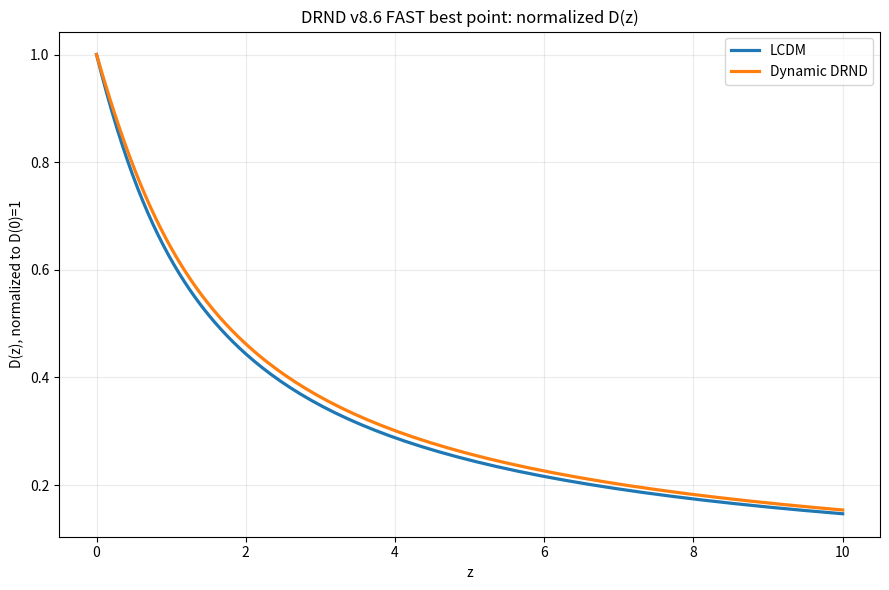
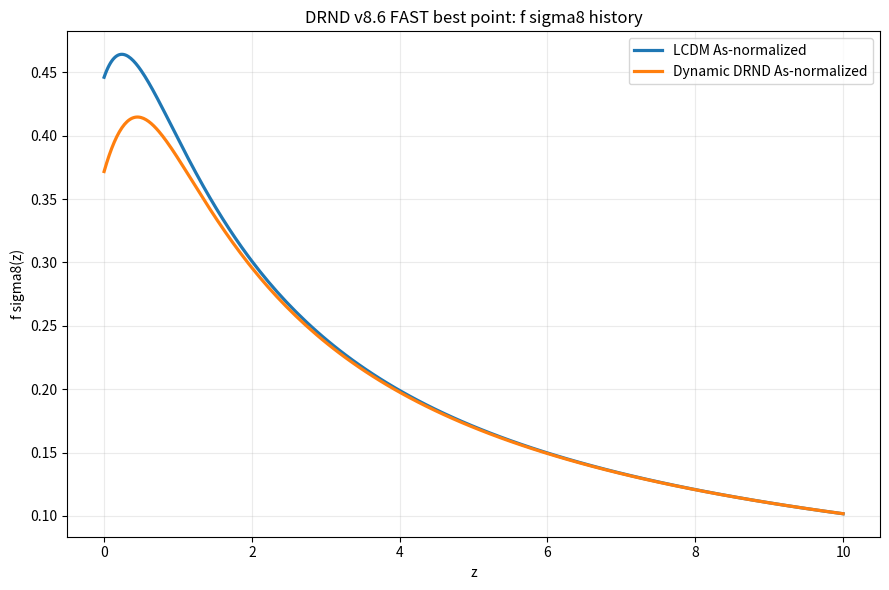

The matplotlib source for these figures, in order:
#!/usr/bin/env python3
"""
DRND_v86_growth_As_normalized_sweep_FAST.py

Fast optimized version of DRND_v86_growth_As_normalized_sweep.py.

Main optimizations versus v86:
1. Cached background/growth interpolation grids.
   The old script recomputed R_m(a) grids many times inside the ODE RHS.
   This version precomputes epsilon(a), R_m(a), E2(a), dlnH/dlna on a log-a grid.

2. LCDM growth is cached per Q_m.
   In the sweep, LCDM does not depend on epsilon_today, a_c or lambda_mu.
   It only depends on Q_m through the clustering source term. The old script
   solved the LCDM ODE for every grid point. This version solves it once per Q_m.

3. Progress counter.
   Prints [i/total], percent, elapsed time, ETA and current parameter point.

4. Optional coarse-to-fine mode.
   You can run a quick scan first with fewer redshift points and then refine.

Usage
-----
Fast sweep equivalent to previous one:

    python DRND_v86_growth_As_normalized_sweep_FAST.py ^
      --mode sweep ^
      --epsilon-grid 0.08 0.11 0.135 0.16 0.20 ^
      --a-c-grid 0.2 0.5 1.0 2.0 ^
      --lambda-grid 1.0 1.5 2.0 2.5 3.0 3.5 ^
      --Qm-grid 0.45 0.55 0.65 0.75 0.85 1.0 ^
      --sigma8-lcdm-ref 0.81 ^
      --target-S8 0.78 ^
      --target-fs8-today 0.40 ^
      --outdir results_v86_sweep_fast ^
      --n-z 180 ^
      --progress-every 10

Even faster exploratory scan:

    python DRND_v86_growth_As_normalized_sweep_FAST.py ^
      --mode sweep ^
      --epsilon-grid 0.10 0.135 0.16 ^
      --a-c-grid 0.3 0.7 1.5 ^
      --lambda-grid 2.0 2.5 3.0 ^
      --Qm-grid 0.45 0.55 0.65 ^
      --n-z 120 ^
      --cache-n 900 ^
      --outdir results_v86_sweep_quick

Outputs
-------
    v86_fast_sweep_results.csv
    v86_fast_best_points.json
    v86_fast_sweep_S8_hist.png
    v86_fast_sweep_Qm_lambda.png
    v86_fast_sweep_epsilon_S8.png
    v86_fast_best_growth_curves.png
    v86_fast_best_D_curves.png
"""

from __future__ import annotations

import argparse
import csv
import json
import math
import time
from dataclasses import dataclass
from pathlib import Path
from typing import Dict, List, Tuple, Optional

import numpy as np
import matplotlib
matplotlib.use("Agg")
import matplotlib.pyplot as plt
from scipy.integrate import cumulative_trapezoid, solve_ivp


def omega_r_from_h(H0: float, omega_gamma_h2: float = 2.469e-5, n_eff: float = 3.046) -> float:
    h = H0 / 100.0
    return omega_gamma_h2 * (1.0 + 0.2271 * n_eff) / (h * h)


@dataclass(frozen=True)
class BaseArgs:
    H0: float
    Omega_b: float
    A_m: float
    A_x: Optional[float]
    k_eff: float
    cache_n: int


@dataclass
class GrowthCache:
    model: str
    epsilon_today: float
    a_c: float
    lambda_mu: float
    Q_m: float
    H0: float
    Omega_b: float
    A_m: float
    A_x: float
    Omega_r: float
    k_eff: float
    loga_grid: np.ndarray
    a_grid: np.ndarray
    eps_grid: np.ndarray
    Rm_grid: np.ndarray
    E2_grid: np.ndarray
    dlnH_grid: np.ndarray
    Omega_cl_grid: np.ndarray
    Geff_grid: np.ndarray

    def interp(self, arr: np.ndarray, a: float) -> float:
        la = math.log(max(float(a), float(self.a_grid[0])))
        return float(np.interp(la, self.loga_grid, arr))

    def E2(self, a: float) -> float:
        return self.interp(self.E2_grid, a)

    def dlnH(self, a: float) -> float:
        return self.interp(self.dlnH_grid, a)

    def omega_cl(self, a: float) -> float:
        return self.interp(self.Omega_cl_grid, a)

    def Geff(self, a: float) -> float:
        return self.interp(self.Geff_grid, a)


def epsilon_grid(model: str, a_grid: np.ndarray, epsilon_today: float, a_c: float) -> np.ndarray:
    if model == "lcdm":
        return np.zeros_like(a_grid)
    eps_inf = epsilon_today * (1.0 + a_c)
    return eps_inf * a_grid / (a_grid + a_c)


def T_kernel_grid(a: np.ndarray, k_eff: float) -> np.ndarray:
    a_t = 0.5
    s = 4.0
    k0 = 0.12
    late = a**s / (a**s + a_t**s)
    x = k_eff / (k0 / np.maximum(a, 1e-8))
    return late * 4.0 * x**4 / (1.0 + x**4)**2


def make_cache(
    model: str,
    epsilon_today: float,
    a_c: float,
    lambda_mu: float,
    Q_m: float,
    args: BaseArgs,
    a_min: float = 1e-5,
) -> GrowthCache:
    Omega_r = omega_r_from_h(args.H0)
    A_x = args.A_x if args.A_x is not None else 1.0 - Omega_r - args.Omega_b - args.A_m

    loga = np.linspace(math.log(a_min), 0.0, args.cache_n)
    a = np.exp(loga)
    eps = epsilon_grid(model, a, epsilon_today, a_c)

    pm = 3.0 - eps
    integ = cumulative_trapezoid(pm, loga, initial=0.0)
    lnR = integ[-1] - integ
    Rm = np.exp(lnR)

    E2 = Omega_r * a**-4 + args.Omega_b * a**-3 + args.A_m * Rm + A_x
    if np.any(E2 <= 0) or np.any(~np.isfinite(E2)):
        raise ValueError("non-positive E2 in cache")

    # dlnH/dlna = 0.5 dlnE2/dlna
    dlnE2 = np.gradient(np.log(E2), loga, edge_order=2)
    dlnH = 0.5 * dlnE2

    Omega_cl = (args.Omega_b * a**-3 + Q_m * args.A_m * Rm) / E2

    if model == "lcdm":
        mu = np.zeros_like(a)
    else:
        mu = -lambda_mu * eps
    Geff = 1.0 + mu * T_kernel_grid(a, args.k_eff)

    return GrowthCache(
        model=model,
        epsilon_today=epsilon_today,
        a_c=a_c,
        lambda_mu=lambda_mu,
        Q_m=Q_m,
        H0=args.H0,
        Omega_b=args.Omega_b,
        A_m=args.A_m,
        A_x=A_x,
        Omega_r=Omega_r,
        k_eff=args.k_eff,
        loga_grid=loga,
        a_grid=a,
        eps_grid=eps,
        Rm_grid=Rm,
        E2_grid=E2,
        dlnH_grid=dlnH,
        Omega_cl_grid=Omega_cl,
        Geff_grid=Geff,
    )


def solve_growth_cached(cache: GrowthCache, z_eval: np.ndarray, a_ini: float = 1e-3) -> Dict:
    z_eval = np.asarray(z_eval, dtype=float)
    a_eval = 1.0 / (1.0 + z_eval)
    a_ini = min(a_ini, float(np.min(a_eval)) * 0.5)
    a_ini = max(a_ini, float(cache.a_grid[0]))
    x_ini = math.log(a_ini)

    def rhs(x, y):
        a = math.exp(x)
        D, V = y
        friction = 2.0 + cache.dlnH(a)
        source = 1.5 * cache.Geff(a) * cache.omega_cl(a)
        return [V, -friction * V + source * D]

    sol = solve_ivp(
        rhs,
        (x_ini, 0.0),
        [a_ini, a_ini],
        dense_output=True,
        rtol=5e-7,
        atol=1e-9,
        max_step=0.025,
    )
    if not sol.success:
        raise RuntimeError(sol.message)

    D0, V0 = sol.sol(0.0)
    D_eval, V_eval = sol.sol(np.log(a_eval))
    D_norm = D_eval / D0
    V_norm = V_eval / D0
    f = V_norm / D_norm
    return {
        "z": z_eval,
        "a": a_eval,
        "D_norm": D_norm,
        "f": f,
        "D0_raw": float(D0),
        "growth_from_ini_to_today": float(D0 / a_ini),
    }


def evaluate_dynamic_against_lcdm(
    args,
    base_args: BaseArgs,
    z_eval: np.ndarray,
    lcdm_by_qm: Dict[float, Tuple[GrowthCache, Dict]],
    epsilon_today: float,
    a_c: float,
    lambda_mu: float,
    Q_m: float,
) -> Dict:
    if Q_m not in lcdm_by_qm:
        lcdm_cache = make_cache("lcdm", 0.0, a_c, 0.0, Q_m, base_args)
        lcdm_growth = solve_growth_cached(lcdm_cache, z_eval)
        lcdm_by_qm[Q_m] = (lcdm_cache, lcdm_growth)
    else:
        lcdm_cache, lcdm_growth = lcdm_by_qm[Q_m]

    dyn_cache = make_cache("dynamic", epsilon_today, a_c, lambda_mu, Q_m, base_args)
    dyn_growth = solve_growth_cached(dyn_cache, z_eval)

    growth_ratio = dyn_growth["growth_from_ini_to_today"] / lcdm_growth["growth_from_ini_to_today"]
    sigma8_dyn = args.sigma8_lcdm_ref * growth_ratio

    Omega_cl0_dyn = dyn_cache.Omega_b + dyn_cache.Q_m * dyn_cache.A_m
    Omega_cl0_lcdm = lcdm_cache.Omega_b + lcdm_cache.Q_m * lcdm_cache.A_m

    S8_dyn = sigma8_dyn * math.sqrt(Omega_cl0_dyn / 0.3)
    S8_lcdm = args.sigma8_lcdm_ref * math.sqrt(Omega_cl0_lcdm / 0.3)

    fs8_dyn = dyn_growth["f"] * dyn_growth["D_norm"] * sigma8_dyn
    fs8_lcdm = lcdm_growth["f"] * lcdm_growth["D_norm"] * args.sigma8_lcdm_ref

    score = ((S8_dyn - args.target_S8) / args.target_S8_sigma) ** 2
    if args.target_fs8_today is not None:
        score += ((fs8_dyn[0] - args.target_fs8_today) / args.target_fs8_sigma) ** 2

    return {
        "score": float(score),
        "epsilon_today": float(epsilon_today),
        "df_today": float(3.0 - epsilon_today),
        "a_c": float(a_c),
        "lambda_mu": float(lambda_mu),
        "mu_today": float(-lambda_mu * epsilon_today),
        "Q_m": float(Q_m),
        "Omega_cl0": float(Omega_cl0_dyn),
        "growth_ratio": float(growth_ratio),
        "sigma8_dynamic_As_norm": float(sigma8_dyn),
        "S8_dynamic": float(S8_dyn),
        "S8_lcdm": float(S8_lcdm),
        "fs8_today_dynamic": float(fs8_dyn[0]),
        "fs8_today_lcdm": float(fs8_lcdm[0]),
        "f_today_dynamic": float(dyn_growth["f"][0]),
        "f_today_lcdm": float(lcdm_growth["f"][0]),
        "Geff_today": float(dyn_cache.Geff(1.0)),
        "A_x": float(dyn_cache.A_x),
        "_dyn_cache": dyn_cache,
        "_dyn_growth": dyn_growth,
        "_lcdm_cache": lcdm_cache,
        "_lcdm_growth": lcdm_growth,
        "_fs8_dyn": fs8_dyn,
        "_fs8_lcdm": fs8_lcdm,
    }


def clean_row(row: Dict) -> Dict:
    return {k: v for k, v in row.items() if not k.startswith("_")}


def make_z_eval(n_z: int, z_max: float) -> np.ndarray:
    z_low = np.linspace(0.0, min(2.0, z_max), int(n_z * 0.65))
    if z_max > 2.0:
        z_high = np.geomspace(2.001, z_max, max(5, n_z - len(z_low)))
        z = np.unique(np.concatenate([z_low, z_high]))
    else:
        z = np.unique(z_low)
    return z


def format_seconds(s: float) -> str:
    if not np.isfinite(s):
        return "NA"
    if s < 60:
        return f"{s:.1f}s"
    if s < 3600:
        return f"{s/60:.1f}m"
    return f"{s/3600:.2f}h"


def write_sweep_csv(path: Path, rows: List[Dict]) -> None:
    fields = [
        "score",
        "epsilon_today",
        "df_today",
        "a_c",
        "lambda_mu",
        "mu_today",
        "Q_m",
        "Omega_cl0",
        "growth_ratio",
        "sigma8_dynamic_As_norm",
        "S8_dynamic",
        "S8_lcdm",
        "fs8_today_dynamic",
        "fs8_today_lcdm",
        "f_today_dynamic",
        "f_today_lcdm",
        "Geff_today",
        "A_x",
    ]
    with open(path, "w", encoding="utf-8", newline="") as f:
        w = csv.DictWriter(f, fieldnames=fields)
        w.writeheader()
        for r in rows:
            rr = clean_row(r)
            w.writerow({k: rr[k] for k in fields})


def plot_best_curves(outdir: Path, best: Dict) -> None:
    z = best["_dyn_growth"]["z"]

    fig, ax = plt.subplots(figsize=(9, 6))
    ax.plot(z, best["_lcdm_growth"]["D_norm"], lw=2.3, label="LCDM")
    ax.plot(z, best["_dyn_growth"]["D_norm"], lw=2.3, label="Dynamic DRND")
    ax.set_xlabel("z")
    ax.set_ylabel("D(z), normalized to D(0)=1")
    ax.set_title("DRND v8.6 FAST best point: normalized D(z)")
    ax.grid(alpha=0.25)
    ax.legend()
    fig.tight_layout()
    fig.savefig(outdir / "v86_fast_best_D_curves.png", dpi=180)
    plt.close(fig)

    fig, ax = plt.subplots(figsize=(9, 6))
    ax.plot(z, best["_fs8_lcdm"], lw=2.3, label="LCDM As-normalized")
    ax.plot(z, best["_fs8_dyn"], lw=2.3, label="Dynamic DRND As-normalized")
    ax.set_xlabel("z")
    ax.set_ylabel("f sigma8(z)")
    ax.set_title("DRND v8.6 FAST best point: f sigma8 history")
    ax.grid(alpha=0.25)
    ax.legend()
    fig.tight_layout()
    fig.savefig(outdir / "v86_fast_best_growth_curves.png", dpi=180)
    plt.close(fig)


def plot_sweep(outdir: Path, rows: List[Dict], target_S8: float) -> None:
    if not rows:
        return
    S8 = np.array([r["S8_dynamic"] for r in rows])
    Qm = np.array([r["Q_m"] for r in rows])
    lam = np.array([r["lambda_mu"] for r in rows])
    eps = np.array([r["epsilon_today"] for r in rows])
    score = np.array([r["score"] for r in rows])

    fig, ax = plt.subplots(figsize=(9, 6))
    ax.hist(S8, bins=40)
    ax.axvline(target_S8, ls="--", lw=2, label=f"target S8={target_S8:g}")
    ax.set_xlabel("S8 dynamic, As-normalized")
    ax.set_ylabel("count")
    ax.set_title("DRND v8.6 FAST sweep: S8 distribution")
    ax.grid(alpha=0.25)
    ax.legend()
    fig.tight_layout()
    fig.savefig(outdir / "v86_fast_sweep_S8_hist.png", dpi=180)
    plt.close(fig)

    fig, ax = plt.subplots(figsize=(9, 6))
    sc = ax.scatter(Qm, lam, c=S8, s=45, alpha=0.8)
    ax.set_xlabel("Q_m")
    ax.set_ylabel("lambda_mu")
    ax.set_title("DRND v8.6 FAST sweep: S8 over Q_m-lambda plane")
    ax.grid(alpha=0.25)
    cb = fig.colorbar(sc, ax=ax)
    cb.set_label("S8 dynamic")
    fig.tight_layout()
    fig.savefig(outdir / "v86_fast_sweep_Qm_lambda.png", dpi=180)
    plt.close(fig)

    fig, ax = plt.subplots(figsize=(9, 6))
    sc = ax.scatter(eps, S8, c=score, s=45, alpha=0.8)
    ax.axhline(target_S8, ls="--", lw=2)
    ax.set_xlabel("epsilon_today")
    ax.set_ylabel("S8 dynamic")
    ax.set_title("DRND v8.6 FAST sweep: epsilon vs S8")
    ax.grid(alpha=0.25)
    cb = fig.colorbar(sc, ax=ax)
    cb.set_label("score")
    fig.tight_layout()
    fig.savefig(outdir / "v86_fast_sweep_epsilon_S8.png", dpi=180)
    plt.close(fig)


def run_single(args, base_args: BaseArgs, outdir: Path, z_eval: np.ndarray) -> None:
    lcdm_by_qm = {}
    row = evaluate_dynamic_against_lcdm(
        args, base_args, z_eval, lcdm_by_qm,
        args.epsilon_today, args.a_c, args.lambda_mu, args.Q_m
    )
    summary = {
        "model": "DRND v8.6 FAST As-normalized growth single test",
        "result": clean_row(row),
        "input": {
            "epsilon_today": args.epsilon_today,
            "df_today": 3.0 - args.epsilon_today,
            "a_c": args.a_c,
            "lambda_mu": args.lambda_mu,
            "Q_m": args.Q_m,
            "sigma8_lcdm_ref": args.sigma8_lcdm_ref,
            "target_S8": args.target_S8,
            "target_fs8_today": args.target_fs8_today,
            "n_z": args.n_z,
            "cache_n": args.cache_n,
        },
        "warning": "Compressed As-normalized growth audit; not CLASS/CAMB.",
    }
    with open(outdir / "v86_fast_single_summary.json", "w", encoding="utf-8") as f:
        json.dump(summary, f, indent=2)

    plot_best_curves(outdir, row)
    print(json.dumps(summary, indent=2))


def run_sweep(args, base_args: BaseArgs, outdir: Path, z_eval: np.ndarray) -> None:
    combos = [
        (eps, ac, lam, qm)
        for eps in args.epsilon_grid
        for ac in args.a_c_grid
        for lam in args.lambda_grid
        for qm in args.Qm_grid
    ]
    total = len(combos)
    print(f"[INFO] Sweep points: {total}")
    print(f"[INFO] z points: {len(z_eval)}, cache_n: {args.cache_n}")
    print(f"[INFO] LCDM cache will solve at most {len(set(args.Qm_grid))} LCDM growth curves.")

    rows: List[Dict] = []
    lcdm_by_qm: Dict[float, Tuple[GrowthCache, Dict]] = {}
    best: Optional[Dict] = None
    t0 = time.time()

    for i, (eps, ac, lam, qm) in enumerate(combos, start=1):
        try:
            row = evaluate_dynamic_against_lcdm(args, base_args, z_eval, lcdm_by_qm, eps, ac, lam, qm)
            rows.append(row)
            if best is None or row["score"] < best["score"]:
                best = row
                print(
                    f"[BEST] i={i}/{total} score={row['score']:.4g} "
                    f"S8={row['S8_dynamic']:.4f} fs8_0={row['fs8_today_dynamic']:.4f} "
                    f"eps={eps:g} ac={ac:g} lam={lam:g} Qm={qm:g}"
                )
        except Exception as exc:
            print(f"[WARN] failed i={i}/{total} eps={eps} ac={ac} lam={lam} Qm={qm}: {exc}")

        if i == 1 or i % args.progress_every == 0 or i == total:
            elapsed = time.time() - t0
            rate = i / elapsed if elapsed > 0 else float("nan")
            eta = (total - i) / rate if rate > 0 else float("nan")
            pct = 100.0 * i / total
            print(
                f"[PROGRESS] {i}/{total} ({pct:.1f}%) "
                f"elapsed={format_seconds(elapsed)} ETA={format_seconds(eta)} "
                f"current eps={eps:g} ac={ac:g} lam={lam:g} Qm={qm:g}"
            )

    rows.sort(key=lambda r: r["score"])
    write_sweep_csv(outdir / "v86_fast_sweep_results.csv", rows)
    plot_sweep(outdir, rows, args.target_S8)

    if rows:
        best = rows[0]
        plot_best_curves(outdir, best)

    best_points = {
        "model": "DRND v8.6 FAST As-normalized growth sweep",
        "n_success": len(rows),
        "n_total": total,
        "top_20": [clean_row(r) for r in rows[:20]],
        "runtime_seconds": time.time() - t0,
        "lcdm_cached_Qm_values": sorted([float(x) for x in lcdm_by_qm.keys()]),
        "input": {
            "epsilon_grid": args.epsilon_grid,
            "a_c_grid": args.a_c_grid,
            "lambda_grid": args.lambda_grid,
            "Qm_grid": args.Qm_grid,
            "sigma8_lcdm_ref": args.sigma8_lcdm_ref,
            "target_S8": args.target_S8,
            "target_fs8_today": args.target_fs8_today,
            "n_z": args.n_z,
            "cache_n": args.cache_n,
        },
        "warning": "Compressed As-normalized growth audit; not CLASS/CAMB.",
    }
    with open(outdir / "v86_fast_best_points.json", "w", encoding="utf-8") as f:
        json.dump(best_points, f, indent=2)

    print(json.dumps(best_points, indent=2))
    print(f"[OK] best score: {rows[0]['score'] if rows else 'NA'}")


def main() -> None:
    ap = argparse.ArgumentParser()
    ap.add_argument("--mode", choices=["single", "sweep"], default="single")

    ap.add_argument("--epsilon-today", type=float, default=0.135)
    ap.add_argument("--a-c", type=float, default=0.5)
    ap.add_argument("--lambda-mu", type=float, default=2.5)
    ap.add_argument("--Q-m", type=float, default=0.75)

    ap.add_argument("--H0", type=float, default=72.2)
    ap.add_argument("--Omega-b", type=float, default=0.049)
    ap.add_argument("--A-m", type=float, default=0.40)
    ap.add_argument("--A-x", type=float, default=None)
    ap.add_argument("--k-eff", type=float, default=0.15)

    ap.add_argument("--sigma8-lcdm-ref", type=float, default=0.81)
    ap.add_argument("--target-S8", type=float, default=0.78)
    ap.add_argument("--target-S8-sigma", type=float, default=0.02)
    ap.add_argument("--target-fs8-today", type=float, default=None)
    ap.add_argument("--target-fs8-sigma", type=float, default=0.04)

    ap.add_argument("--epsilon-grid", type=float, nargs="+", default=[0.08, 0.11, 0.135, 0.16, 0.20])
    ap.add_argument("--a-c-grid", type=float, nargs="+", default=[0.2, 0.5, 1.0, 2.0])
    ap.add_argument("--lambda-grid", type=float, nargs="+", default=[1.0, 1.5, 2.0, 2.5, 3.0])
    ap.add_argument("--Qm-grid", type=float, nargs="+", default=[0.45, 0.55, 0.65, 0.75, 0.85, 1.0])

    ap.add_argument("--z-max", type=float, default=10.0)
    ap.add_argument("--n-z", type=int, default=180)
    ap.add_argument("--cache-n", type=int, default=1200)
    ap.add_argument("--progress-every", type=int, default=10)

    ap.add_argument("--outdir", default="results_v86_growth_As_norm_fast")
    args = ap.parse_args()

    outdir = Path(args.outdir)
    outdir.mkdir(parents=True, exist_ok=True)

    z_eval = make_z_eval(args.n_z, args.z_max)
    base_args = BaseArgs(
        H0=args.H0,
        Omega_b=args.Omega_b,
        A_m=args.A_m,
        A_x=args.A_x,
        k_eff=args.k_eff,
        cache_n=args.cache_n,
    )

    if args.mode == "single":
        run_single(args, base_args, outdir, z_eval)
    else:
        run_sweep(args, base_args, outdir, z_eval)

    print(f"[OK] wrote outputs to {outdir}")


if __name__ == "__main__":
    main()
